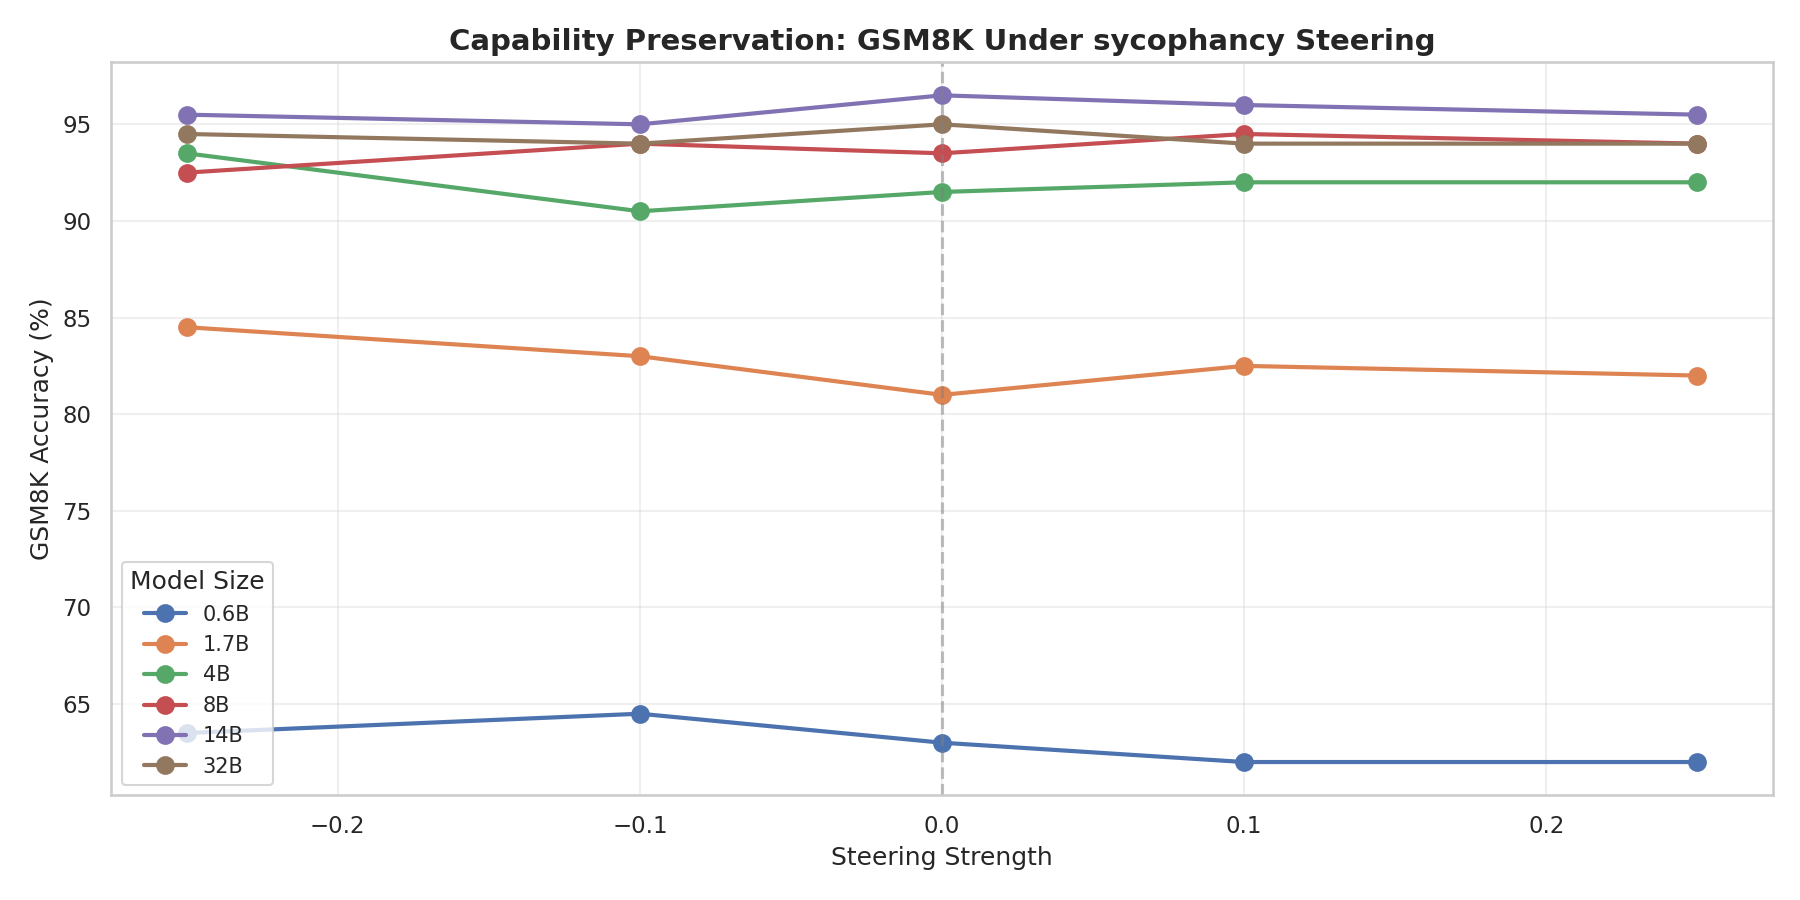

Source data for this figure (header and first rows):
model, strength, accuracy
Qwen_Qwen3_0.6B, -0.25, 0.635
Qwen_Qwen3_0.6B, -0.1, 0.645
Qwen_Qwen3_0.6B, 0.0, 0.63
Qwen_Qwen3_0.6B, 0.1, 0.62
Qwen_Qwen3_0.6B, 0.25, 0.62
Qwen_Qwen3_1.7B, -0.25, 0.845
Qwen_Qwen3_1.7B, -0.1, 0.83
Qwen_Qwen3_1.7B, 0.0, 0.81
Qwen_Qwen3_1.7B, 0.1, 0.825
Qwen_Qwen3_1.7B, 0.25, 0.82
Qwen_Qwen3_14B, -0.25, 0.955
Qwen_Qwen3_14B, -0.1, 0.95
Qwen_Qwen3_14B, 0.0, 0.965
Qwen_Qwen3_14B, 0.1, 0.96
Qwen_Qwen3_14B, 0.25, 0.955
Qwen_Qwen3_32B, -0.25, 0.945
Qwen_Qwen3_32B, -0.1, 0.94
Qwen_Qwen3_32B, 0.0, 0.95
Qwen_Qwen3_32B, 0.1, 0.94
Qwen_Qwen3_32B, 0.25, 0.94
Qwen_Qwen3_4B, -0.25, 0.935
Qwen_Qwen3_4B, -0.1, 0.905
Qwen_Qwen3_4B, 0.0, 0.915
Qwen_Qwen3_4B, 0.1, 0.92
Qwen_Qwen3_4B, 0.25, 0.92
Qwen_Qwen3_8B, -0.25, 0.925
Qwen_Qwen3_8B, -0.1, 0.94
Qwen_Qwen3_8B, 0.0, 0.935
Qwen_Qwen3_8B, 0.1, 0.945
Qwen_Qwen3_8B, 0.25, 0.94
